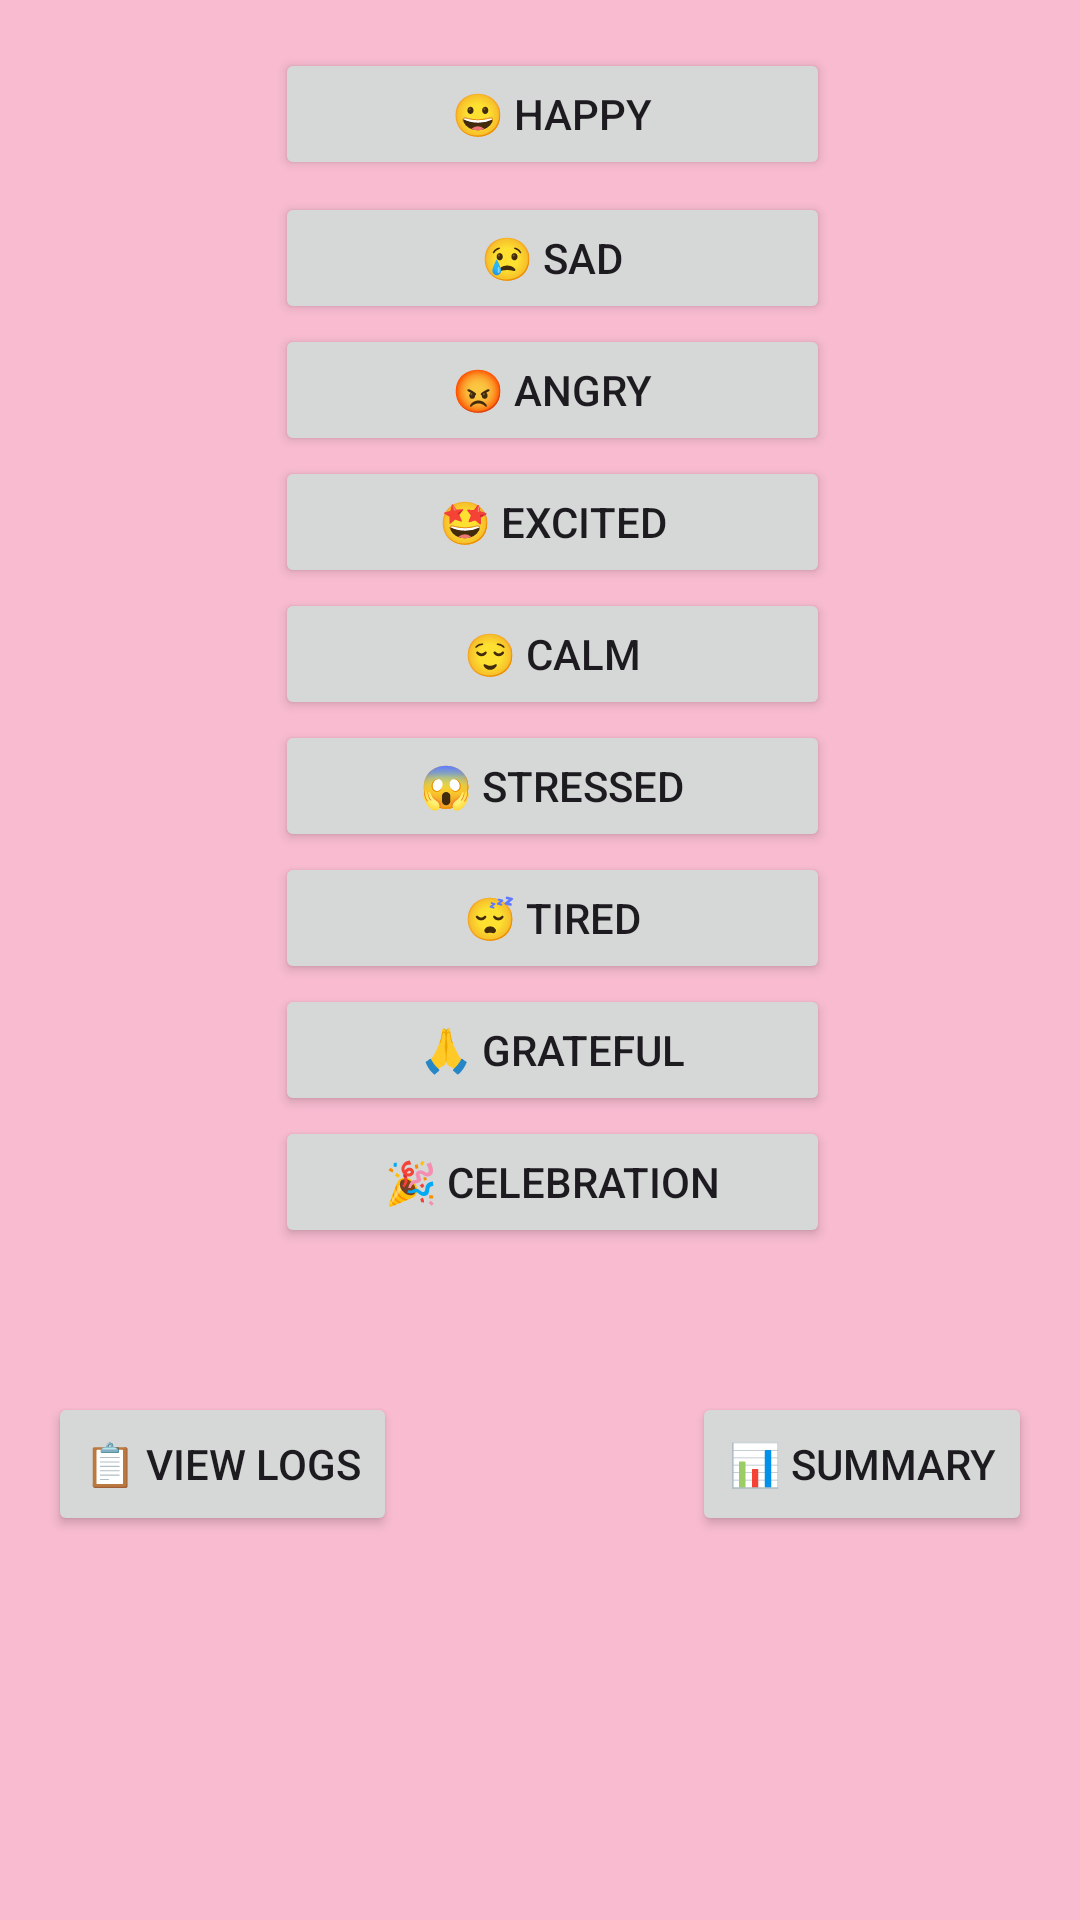

Write the Android layout XML for this screen, with the resource values it uses.
<!-- AndroidManifest.xml: application theme Theme.AgalchaEmotiLog -->
<!-- res/layout/fragment_first.xml -->
<?xml version="1.0" encoding="utf-8"?>
<androidx.constraintlayout.widget.ConstraintLayout xmlns:android="http://schemas.android.com/apk/res/android"
    xmlns:app="http://schemas.android.com/apk/res-auto"
    xmlns:tools="http://schemas.android.com/tools"
    android:layout_width="match_parent"
    android:layout_height="match_parent"
    android:background="@color/screenBackground"
    android:padding="16dp"
    tools:context=".FirstFragment">

    <TextView
        android:id="@+id/title"
        android:layout_width="wrap_content"
        android:layout_height="wrap_content"
        android:text="EmotiLog"
        android:textSize="24sp"
        android:textStyle="bold"
        app:layout_constraintEnd_toEndOf="parent"
        app:layout_constraintStart_toStartOf="parent"
        app:layout_constraintTop_toTopOf="parent" />

    

    <Button
        android:id="@+id/btnHappy"
        android:layout_width="185dp"
        android:layout_height="44dp"
        android:layout_marginStart="8dp"
        android:text="😀 Happy"
        app:layout_constraintEnd_toEndOf="parent"
        app:layout_constraintStart_toStartOf="parent"
        tools:layout_editor_absoluteY="83dp" />

    <Button
        android:id="@+id/btnSad"
        android:layout_width="185dp"
        android:layout_height="44dp"
        android:layout_marginStart="105dp"
        android:layout_marginTop="4dp"
        android:layout_marginEnd="97dp"
        android:text="😢 Sad"
        app:layout_constraintEnd_toEndOf="parent"
        app:layout_constraintStart_toStartOf="parent"
        app:layout_constraintTop_toBottomOf="@id/btnHappy" />

    <Button
        android:id="@+id/btnAngry"
        android:layout_width="185dp"
        android:layout_height="44dp"
        android:layout_marginStart="105dp"
        android:layout_marginEnd="97dp"
        android:text="😡 Angry"
        app:layout_constraintEnd_toEndOf="parent"
        app:layout_constraintStart_toStartOf="parent"
        app:layout_constraintTop_toBottomOf="@id/btnSad" />

    

    <Button
        android:id="@+id/btnExcited"
        android:layout_width="185dp"
        android:layout_height="44dp"
        android:layout_marginStart="105dp"
        android:layout_marginEnd="97dp"
        android:text="🤩 Excited"
        app:layout_constraintEnd_toEndOf="parent"
        app:layout_constraintStart_toStartOf="parent"
        app:layout_constraintTop_toBottomOf="@id/btnAngry" />

    
    <Button
        android:id="@+id/btnCalm"
        android:layout_width="185dp"
        android:layout_height="44dp"
        android:layout_marginStart="105dp"
        android:layout_marginEnd="97dp"
        android:text="😌 Calm"
        app:layout_constraintEnd_toEndOf="parent"
        app:layout_constraintStart_toStartOf="parent"
        app:layout_constraintTop_toBottomOf="@id/btnExcited" />

    
    <Button
        android:id="@+id/btnStressed"
        android:layout_width="185dp"
        android:layout_height="44dp"
        android:layout_marginStart="105dp"
        android:layout_marginEnd="97dp"
        android:text="😱 Stressed"
        app:layout_constraintEnd_toEndOf="parent"
        app:layout_constraintStart_toStartOf="parent"
        app:layout_constraintTop_toBottomOf="@id/btnCalm" />

    
    <Button
        android:id="@+id/btnTired"
        android:layout_width="185dp"
        android:layout_height="44dp"
        android:layout_marginStart="105dp"
        android:layout_marginEnd="97dp"
        android:text="😴 Tired"
        app:layout_constraintEnd_toEndOf="parent"
        app:layout_constraintStart_toStartOf="parent"
        app:layout_constraintTop_toBottomOf="@id/btnStressed" />

    

    <Button
        android:id="@+id/btnGrateful"
        android:layout_width="185dp"
        android:layout_height="44dp"
        android:layout_marginStart="105dp"
        android:layout_marginEnd="97dp"
        android:text="🙏 Grateful"
        app:layout_constraintEnd_toEndOf="parent"
        app:layout_constraintStart_toStartOf="parent"
        app:layout_constraintTop_toBottomOf="@id/btnTired" />

    

    <Button
        android:id="@+id/btnCelebration"
        android:layout_width="185dp"
        android:layout_height="44dp"
        android:layout_marginStart="105dp"
        android:layout_marginEnd="97dp"
        android:text="🎉 Celebration"
        app:layout_constraintEnd_toEndOf="parent"
        app:layout_constraintStart_toStartOf="parent"
        app:layout_constraintTop_toBottomOf="@id/btnGrateful" />

    <Button
        android:id="@+id/btnViewLogs"
        android:layout_width="wrap_content"
        android:layout_height="wrap_content"
        android:layout_marginTop="48dp"
        android:text="📋 View Logs"
        app:layout_constraintStart_toStartOf="parent"
        app:layout_constraintTop_toBottomOf="@id/btnCelebration" />

    <Button
        android:id="@+id/btnSummary"
        android:layout_width="wrap_content"
        android:layout_height="wrap_content"
        android:layout_marginTop="48dp"
        android:text="📊 Summary"
        app:layout_constraintEnd_toEndOf="parent"
        app:layout_constraintTop_toBottomOf="@id/btnCelebration" />

</androidx.constraintlayout.widget.ConstraintLayout>
<!-- resources referenced by this layout -->
<resources>
  <color name="screenBackground">#F8BBD0</color>
  <style name="Theme.AgalchaEmotiLog" parent="Base.Theme.AgalchaEmotiLog" />
  <style name="Base.Theme.AgalchaEmotiLog" parent="Theme.Material3.DayNight.NoActionBar">
          
          
      </style>
</resources>
